The GitHub repository singuyen0312e9/MangoLeaf contains a labelled image folder "dataset_scientific_split" with 9 categories: anthracnose, bacterial canker, bacterial spot, cutting weevil, die back, gall midge, healthy, powdery mildew, sooty mould. Examples follow, each with its label.

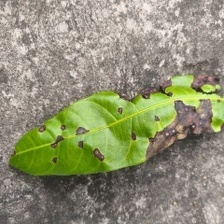
Label: bacterial spot

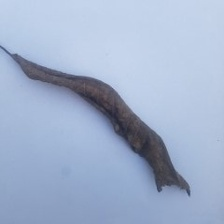
Label: die back

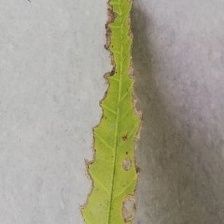
Label: bacterial canker

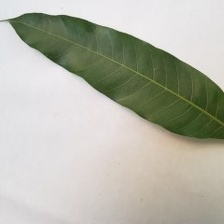
Label: healthy

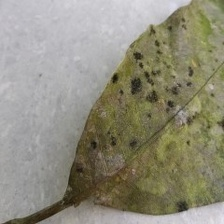
Label: sooty mould

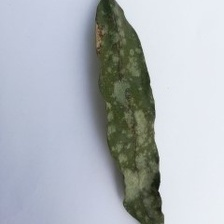
Label: powdery mildew
